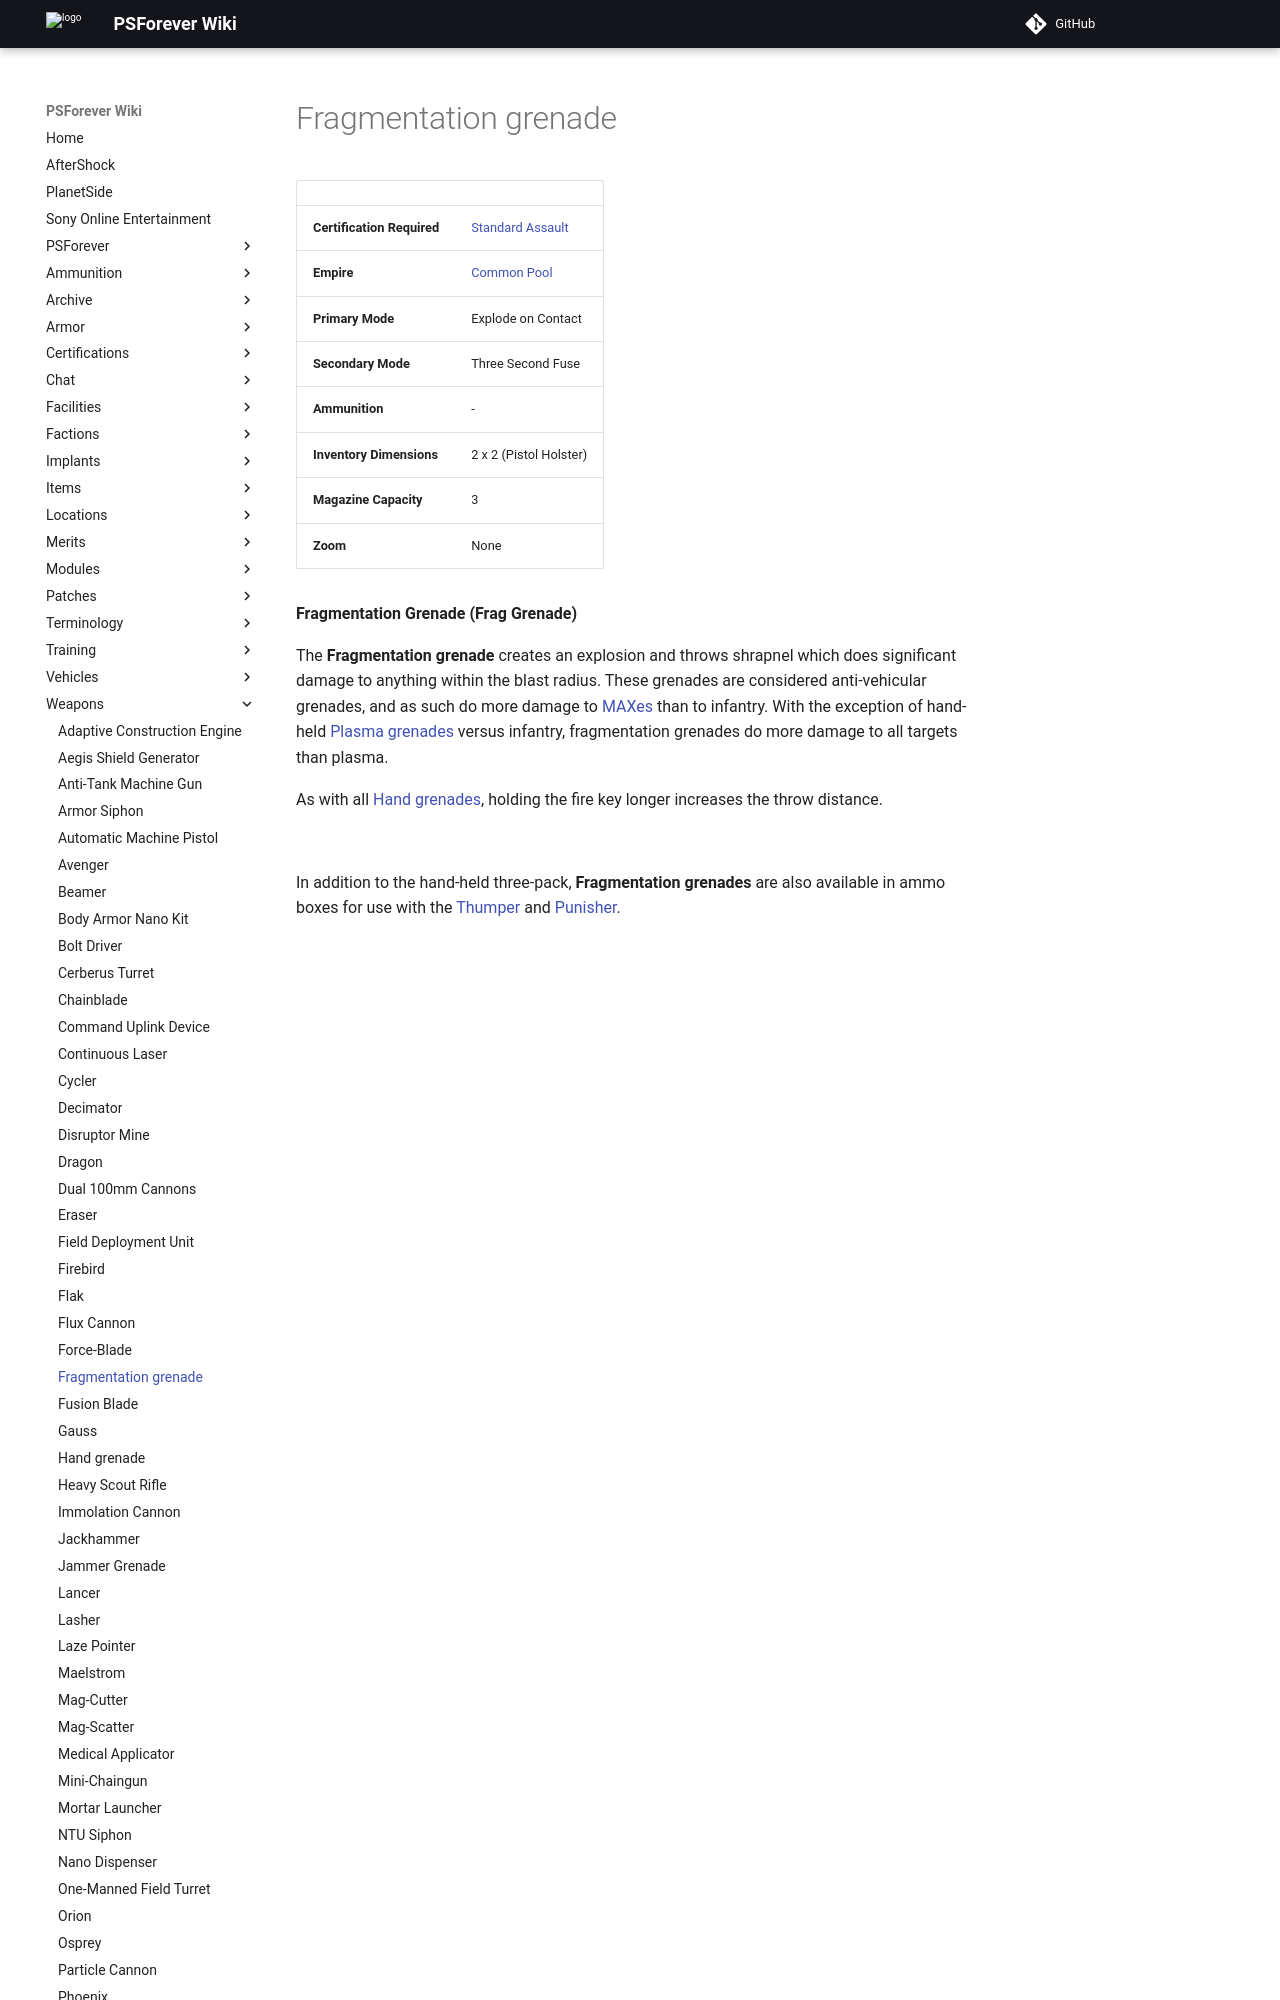

repository: psforever/wiki · page: weapons/Fragmentation_grenade/index.html · generator: mkdocs

# Fragmentation grenade

![](../images/Frag_Hand_grenade.jpg){ class="figure" }

|                            |                                                           |
| -------------------------- | --------------------------------------------------------- |
| **Certification Required** | [Standard Assault](../certifications/Standard_Assault.md) |
| **Empire**                 | [Common Pool](../terminology/Common_Pool.md)              |
| **Primary Mode**           | Explode on Contact                                        |
| **Secondary Mode**         | Three Second Fuse                                         |
| **Ammunition**             | \-                                                        |
| **Inventory Dimensions**   | 2 x 2 (Pistol Holster)                                    |
| **Magazine Capacity**      | 3                                                         |
| **Zoom**                   | None                                                      |

**Fragmentation Grenade (Frag Grenade)**
